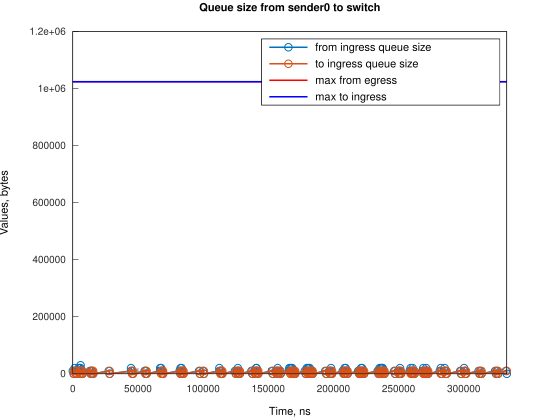

The data file committed next to this chart (first rows):
Time, from_ingress_queue_size, to_ingress_queue_size
0, 10000, nan
745.1, 0, 0
1490, 10000, 0
1491, 20000, 0
2235, 10000, 10000
2241, 10000, 0
2980, 0, 10000
2985, 0, 0
4471, 10000, 0
4472, 20000, 0
5216, 10000, 10000
5217, 20000, 10000
5217, 20000, 0
5961, 30000, 0
5961, 20000, 10000
5962, 20000, 0
6706, 10000, 10000
6707, 10000, 0
7451, 0, 10000
7456, 0, 0
13091, 10000, 0
13836, 0, 10000
13838, 0, 0
14160, 10000, 0
14905, 0, 10000
14906, 10000, 10000
14907, 10000, 0
15651, 0, 0
27567, 10000, 0
28312, 0, 10000
28313, 0, 0
44709, 10000, 0
44710, 20000, 0
45454, 10000, 10000
45455, 10000, 0
46199, 0, 0
55134, 10000, 0
55880, 0, 10000
55880, 10000, 10000
55881, 10000, 0
56626, 0, 10000
56630, 0, 0
67055, 10000, 0
67056, 20000, 0
67800, 10000, 10000
67801, 20000, 10000
67802, 20000, 0
68546, 10000, 10000
68550, 10000, 0
69290, 0, 10000
69296, 0, 0
81956, 10000, 0
82702, 0, 10000
82703, 10000, 10000
82704, 10000, 0
82704, 20000, 0
83448, 20000, 10000
83449, 20000, 0
84193, 10000, 10000
84197, 10000, 0
... 204 more rows
